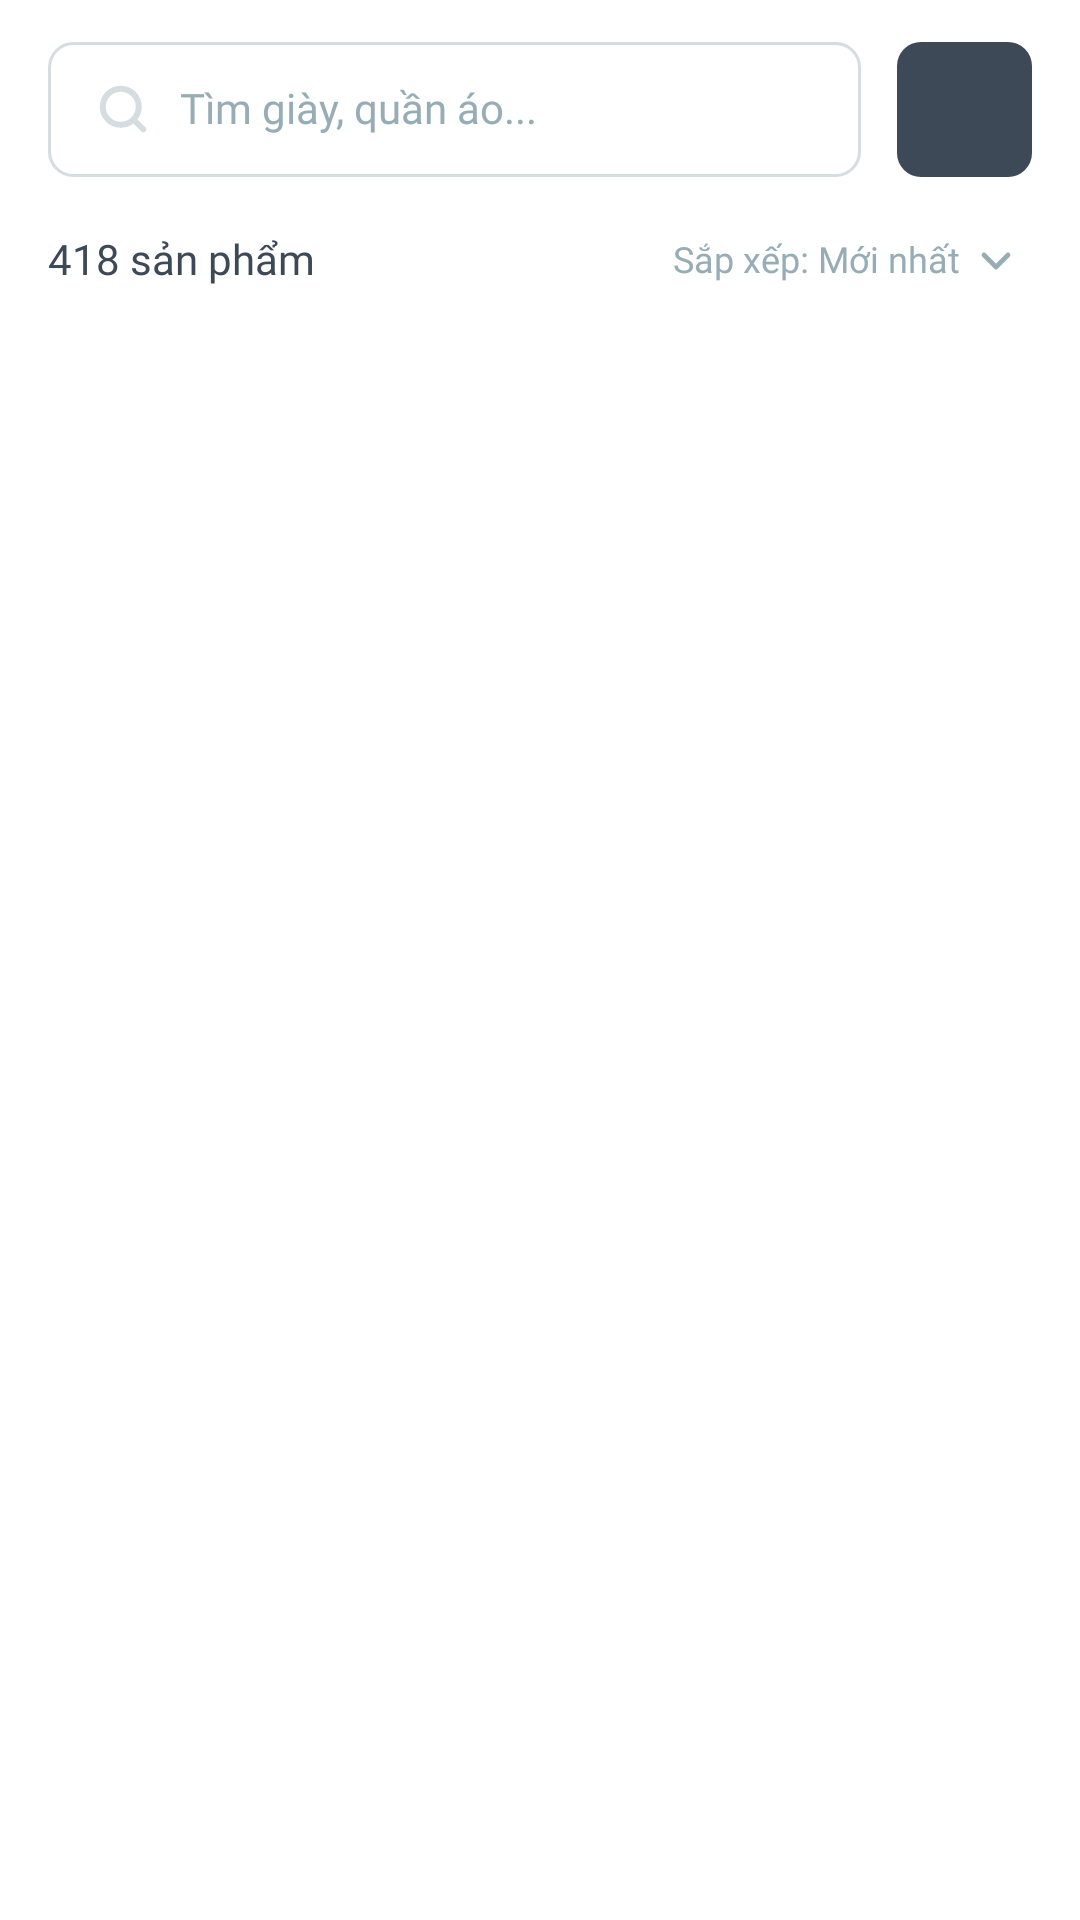

Produce the Android XML layout that renders to this screen, including the resource entries it uses.
<!-- AndroidManifest.xml: application theme Theme.NT118R12 -->
<!-- res/layout/fragment_product_list.xml -->
<?xml version="1.0" encoding="utf-8"?>
<LinearLayout xmlns:android="http://schemas.android.com/apk/res/android"
    xmlns:app="http://schemas.android.com/apk/res-auto"
    xmlns:tools="http://schemas.android.com/tools"
    android:layout_width="match_parent"
    android:layout_height="match_parent"
    android:background="@color/white"
    android:orientation="vertical">

    <LinearLayout
        android:layout_width="match_parent"
        android:layout_height="wrap_content"
        android:layout_marginStart="16dp"
        android:layout_marginTop="14dp"
        android:layout_marginEnd="16dp"
        android:gravity="center_vertical"
        android:orientation="horizontal">

        <LinearLayout
            android:layout_width="0dp"
            android:layout_height="45dp"
            android:layout_weight="1"
            android:background="@drawable/seller_bg_search"
            android:gravity="center_vertical"
            android:orientation="horizontal"
            android:paddingHorizontal="16dp">

            <ImageView
                android:layout_width="18dp"
                android:layout_height="18dp"
                android:contentDescription="@null"
                android:src="@drawable/ic_seller_search" />

            <EditText
                android:id="@+id/et_search_products"
                android:layout_width="0dp"
                android:layout_height="match_parent"
                android:layout_marginStart="10dp"
                android:layout_weight="1"
                android:background="@null"
                android:fontFamily="@font/montserrat_bold"
                android:hint="Tìm giày, quần áo..."
                android:imeOptions="actionSearch"
                android:includeFontPadding="false"
                android:inputType="text"
                android:maxLines="1"
                android:padding="0dp"
                android:textColor="@color/seller_ink"
                android:textColorHint="@color/seller_gray_text"
                android:textSize="14sp"
                tools:ignore="Autofill" />
        </LinearLayout>

        <ImageView
            android:id="@+id/btn_filter"
            android:layout_width="45dp"
            android:layout_height="45dp"
            android:layout_marginStart="12dp"
            android:background="@drawable/seller_bg_ink_r8"
            android:contentDescription="Lọc"
            android:scaleType="center"
            android:src="@drawable/ic_filter"
            app:tint="@color/white" />
    </LinearLayout>

    <LinearLayout
        android:layout_width="match_parent"
        android:layout_height="wrap_content"
        android:layout_marginStart="16dp"
        android:layout_marginTop="16dp"
        android:layout_marginEnd="16dp"
        android:gravity="center_vertical"
        android:orientation="horizontal">

        <TextView
            android:id="@+id/tv_items_found"
            android:layout_width="0dp"
            android:layout_height="wrap_content"
            android:layout_weight="1"
            android:fontFamily="@font/montserrat_bold"
            android:includeFontPadding="false"
            android:text="418 sản phẩm"
            android:textColor="@color/seller_ink"
            android:textSize="14sp" />

        <LinearLayout
            android:id="@+id/layout_sort"
            android:layout_width="wrap_content"
            android:layout_height="wrap_content"
            android:background="?attr/selectableItemBackground"
            android:gravity="center_vertical"
            android:orientation="horizontal"
            android:padding="4dp">

            <TextView
                android:id="@+id/tv_sort_by"
                android:layout_width="wrap_content"
                android:layout_height="wrap_content"
                android:fontFamily="@font/montserrat_semibold"
                android:includeFontPadding="false"
                android:text="Sắp xếp: Mới nhất"
                android:textColor="@color/seller_sub"
                android:textSize="12sp" />

            <ImageView
                android:layout_width="16dp"
                android:layout_height="16dp"
                android:layout_marginStart="4dp"
                android:contentDescription="@null"
                android:src="@drawable/ic_seller_down"
                app:tint="@color/seller_sub" />
        </LinearLayout>
    </LinearLayout>

    <androidx.recyclerview.widget.RecyclerView
        android:id="@+id/rv_products_grid"
        android:layout_width="match_parent"
        android:layout_height="0dp"
        android:layout_marginStart="10dp"
        android:layout_marginTop="8dp"
        android:layout_marginEnd="10dp"
        android:layout_weight="1"
        android:clipToPadding="false"
        android:paddingBottom="16dp"
        app:layoutManager="androidx.recyclerview.widget.GridLayoutManager"
        app:spanCount="2" />
</LinearLayout>
<!-- resources referenced by this layout -->
<resources>
  <color name="seller_gray_text">@color/seller_text_muted</color>
  <color name="seller_ink">@color/seller_text_primary</color>
  <color name="seller_sub">@color/seller_text_muted</color>
  <color name="white">#FFFFFFFF</color>
  <!-- drawable ic_seller_down (drawable) -->
  <?xml version="1.0" encoding="utf-8"?>
  <vector xmlns:android="http://schemas.android.com/apk/res/android"
      android:width="14dp"
      android:height="14dp"
      android:viewportWidth="14"
      android:viewportHeight="14">
      <path
          android:pathData="M3.5 5.25L7 8.75L10.5 5.25"
          android:strokeColor="#FF3E4958"
          android:strokeWidth="1.4"
          android:strokeLineCap="round"
          android:strokeLineJoin="round"
          />
  </vector>
  <!-- drawable ic_seller_search (drawable) -->
  <?xml version="1.0" encoding="utf-8"?>
  <vector xmlns:android="http://schemas.android.com/apk/res/android"
      android:width="18dp"
      android:height="18dp"
      android:viewportWidth="18"
      android:viewportHeight="18">
      <path
          android:pathData="M15.7501 15.7501L12.4951 12.4951M14.25 8.25C14.25 11.5637 11.5637 14.25 8.25 14.25C4.93629 14.25 2.25 11.5637 2.25 8.25C2.25 4.93629 4.93629 2.25 8.25 2.25C11.5637 2.25 14.25 4.93629 14.25 8.25Z"
          android:strokeColor="#FFD5DDE0"
          android:strokeWidth="2"
          android:strokeLineCap="round"
          />
  </vector>
  <!-- drawable seller_bg_ink_r8 (drawable) -->
  <?xml version="1.0" encoding="utf-8"?>
  <shape xmlns:android="http://schemas.android.com/apk/res/android"
      android:shape="rectangle">
      <solid android:color="@color/seller_ink_filter" />
      <corners android:radius="8dp" />
  </shape>
  <!-- drawable seller_bg_search (drawable) -->
  <?xml version="1.0" encoding="utf-8"?>
  <shape xmlns:android="http://schemas.android.com/apk/res/android"
      android:shape="rectangle">
      <solid android:color="@color/seller_gray_bg" />
      <corners android:radius="8dp" />
      <stroke android:width="1dp" android:color="@color/seller_border" />
  </shape>
  <style name="Theme.NT118R12" parent="Theme.MaterialComponents.Light.NoActionBar.Bridge" />
  <color name="seller_text_muted">#97ADB6</color>
  <color name="seller_text_primary">#3E4958</color>
  <color name="seller_ink_filter">@color/seller_text_primary</color>
  <color name="seller_gray_bg">@color/seller_surface</color>
  <color name="seller_border">@color/seller_divider</color>
  <color name="seller_surface">#FFFFFF</color>
  <color name="seller_divider">#D5DDE0</color>
</resources>
